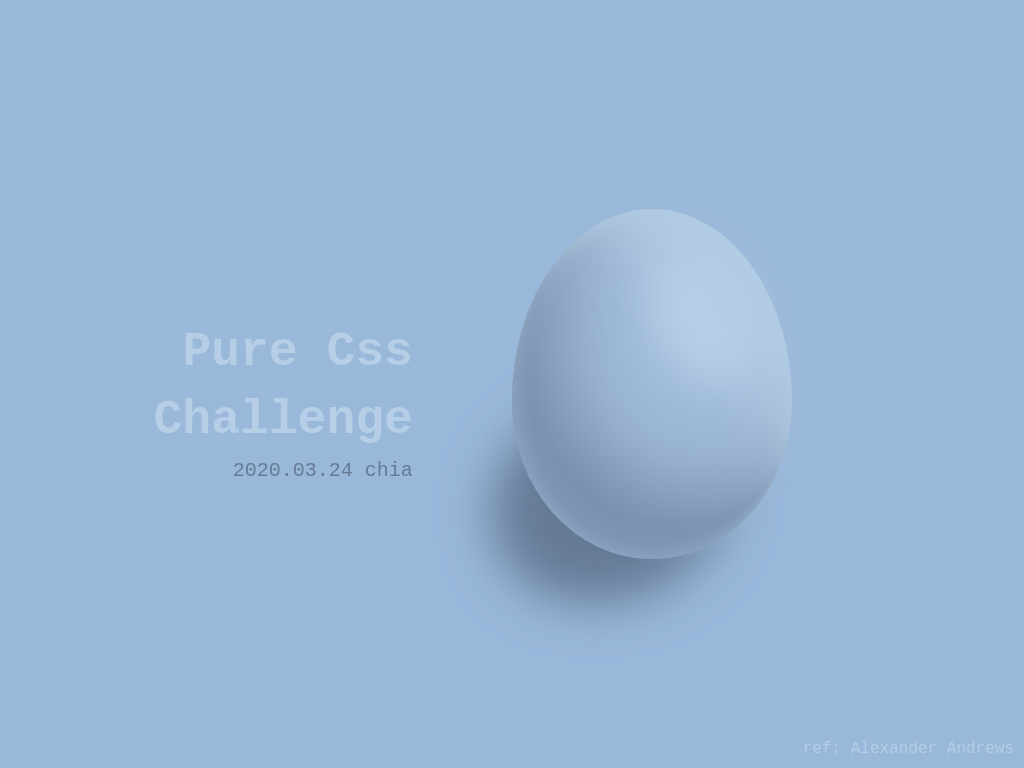

Write the HTML and CSS that draws this image.

<!DOCTYPE html>
<html lang="en">

<head>
    <meta charset="UTF-8">
    <meta name="viewport" content="width=device-width, initial-scale=1.0">
    <title>Pure Css Egg Challenge</title>
    <style>
        body,
        html {
            background-color: #9ab8da;
            user-select: none;
            font-family: monospace;
        }

        .egg {
            width: 280px;
            height: 350px;
            position: absolute;
            top: 0;
            left: 50%;
            bottom: 0;
            margin: auto;
            background-color: #9fbad8;
            border-radius: 50% / 55% 55% 45% 45%;
            box-shadow:
                /* 外框白 */
                0px 0px 30px -10px #b1cbe4 inset,
                /* 右上邊緣白 */
                -20px 30px 30px -20px #b1cbe4 inset,
                /* 左下淺灰 */
                15px -30px 10px 0px #7d94b1 inset,
                /* 左下黑 */
                50px -70px 80px -10px #778ba9 inset,
                /* 右上大白 */
                -30px 40px 50px 0px #b4cbe3 inset,
                /* 右下外框白 */
                15px 6px 20px -20px #9fbad8;
        }

        /* 光點 */
        .egg::before {
            content: "";
            width: 100px;
            height: 150px;
            position: absolute;
            right: 40px;
            top: 35px;
            background-color: #b6cee6;
            border-radius: 50%;
            transform: rotate(-30deg);
            filter: blur(20px);
        }

        /* 陰影 */
        .egg::after {
            content: "";
            width: 120px;
            height: 80px;
            position: absolute;
            z-index: -1;
            top: 0;
            right: 0;
            bottom: 0;
            left: 0;
            margin: auto;
            border-radius: 50%;
            transform: rotate(-20deg);
            box-shadow: -80px 95px 50px 60px #657a95;
        }

        .title {
            color: #b6cee6;
            text-align: right;
            position: absolute;
            top: 50%;
            left: calc(55% - 280px);
            transform: translate(-50%, -50%);
        }

        .title h1 {
            font-size: 48px;
            line-height: 68px;
            margin-bottom: 5px;
        }

        .title span {
            font-size: 20px;
            color: #657a95;
        }

        a {
            color: #b6cee6;
            text-decoration: none;
            font-size: 16px;
            position: absolute;
            bottom: 10px;
            right: 10px;
        }

        @media (max-width: 800px) {
            .egg {
                left: 0;
                right: 0;
                bottom: 15%;
            }

            .title {
                top: 80%;
                left: 50%;
                text-align: center;
            }

            a {
                left: 0;
                right: 0;
                margin: auto;
                text-align: center;
            }
        }
    </style>
</head>

<body>
    <div class="egg"></div>
    <div class="title">
        <h1>Pure Css<br>Challenge</h1>
        <span>2020.03.24 chia</span>
    </div>
    <a href="https://unsplash.com/photos/TDENPSqM-b8" target="_blank">ref: Alexander Andrews</a>
</body>

</html>